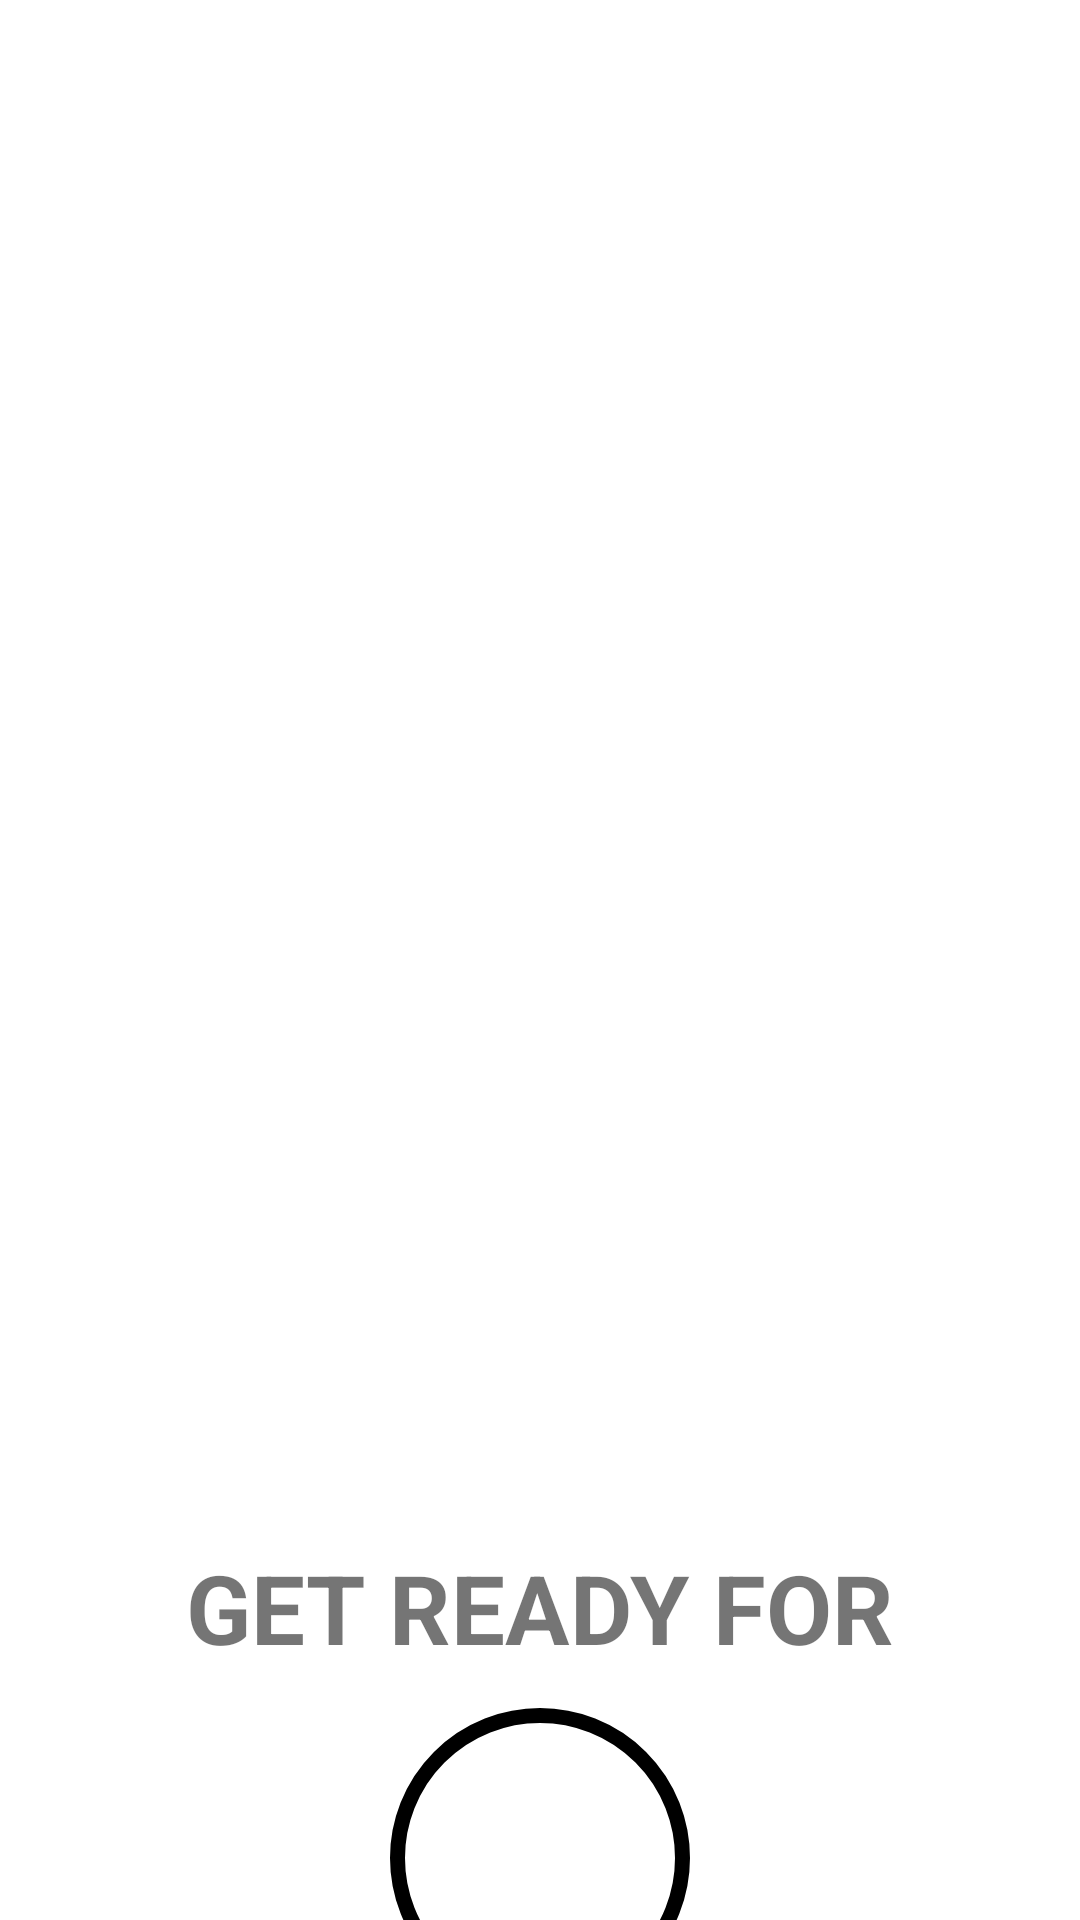

The Android layout XML behind this screen, and the referenced resources:
<!-- AndroidManifest.xml: application theme Theme.7MinutesWorkout -->
<!-- res/layout/activity_exercise.xml -->
<?xml version="1.0" encoding="utf-8"?>
<androidx.constraintlayout.widget.ConstraintLayout xmlns:android="http://schemas.android.com/apk/res/android"
    xmlns:app="http://schemas.android.com/apk/res-auto"
    xmlns:tools="http://schemas.android.com/tools"
    android:layout_width="match_parent"
    android:layout_height="match_parent"
    android:background="@color/white"
    tools:context=".ExerciseActivity">

    <androidx.appcompat.widget.Toolbar
        android:id="@+id/tbExercise"
        android:layout_width="match_parent"
        android:layout_height="?android:attr/actionBarSize"
        android:background="@color/white"
        android:theme="@style/ToolbarTheme"
        app:layout_constraintTop_toTopOf="parent"
        app:titleTextColor="@color/gray_600" />

    <TextView
        android:id="@+id/tvTotalTime"
        android:layout_width="match_parent"
        android:layout_height="wrap_content"
        android:gravity="end"
        android:paddingHorizontal="24dp"
        android:textColor="@color/blue_600"
        android:textSize="@dimen/text_lg"
        app:layout_constraintEnd_toEndOf="parent"
        app:layout_constraintTop_toBottomOf="@id/tbExercise"
        tools:text="@string/app_name" />

    <ImageView
        android:id="@+id/iv_exercise"
        android:layout_width="match_parent"
        android:layout_height="520dp"
        android:layout_marginHorizontal="16dp"
        android:contentDescription="@string/exercise_image"
        app:layout_constraintEnd_toEndOf="parent"
        app:layout_constraintStart_toStartOf="parent"
        app:layout_constraintTop_toBottomOf="@id/tbExercise"
        tools:src="@drawable/ic_lunge"
        tools:visibility="gone" />

    <TextView
        android:id="@+id/tvTitle"
        android:layout_width="wrap_content"
        android:layout_height="wrap_content"
        android:layout_marginBottom="12dp"
        android:text="@string/get_ready_for"
        android:textColor="@color/blue_600"
        android:textSize="@dimen/text_xl"
        android:textStyle="bold"
        app:layout_constraintBottom_toTopOf="@id/flProgressBar"
        app:layout_constraintEnd_toEndOf="parent"
        app:layout_constraintStart_toStartOf="parent" />

    <FrameLayout
        android:id="@+id/flProgressBar"
        android:layout_width="wrap_content"
        android:layout_height="wrap_content"
        android:layout_margin="10dp"
        android:background="@drawable/shape_circular_button_blue"
        app:layout_constraintBottom_toBottomOf="parent"
        app:layout_constraintEnd_toEndOf="parent"
        app:layout_constraintStart_toStartOf="parent"
        app:layout_constraintTop_toBottomOf="@id/iv_exercise"
        app:layout_constraintVertical_bias="0.30">

        <ProgressBar
            android:id="@+id/pbExercise"
            style="?android:attr/progressBarStyleHorizontal"
            android:layout_width="100dp"
            android:layout_height="100dp"
            android:layout_gravity="center"
            android:background="@drawable/layer_list_ring_progressbar_gray"
            android:indeterminate="false"
            android:layoutDirection="rtl"
            android:max="10"
            android:progress="100"
            android:progressDrawable="@drawable/layer_list_ring_progressbar_blue"
            android:rotation="90" />

        <LinearLayout
            android:layout_width="60dp"
            android:layout_height="60dp"
            android:layout_gravity="center"
            android:background="@drawable/shape_circular_blue"
            android:gravity="center">

            <TextView
                android:id="@+id/tvTimer"
                android:layout_width="wrap_content"
                android:layout_height="wrap_content"
                android:textColor="@color/white"
                android:textSize="@dimen/text_xl"
                android:textStyle="bold"
                tools:text="10" />
        </LinearLayout>
    </FrameLayout>

    <TextView
        android:id="@+id/tvNext"
        android:layout_width="match_parent"
        android:layout_height="wrap_content"
        android:layout_marginTop="12dp"
        android:gravity="center"
        android:textColor="@color/blue_600"
        android:textSize="@dimen/text_md"
        android:textStyle="italic"
        app:layout_constraintEnd_toEndOf="parent"
        app:layout_constraintStart_toStartOf="parent"
        app:layout_constraintTop_toBottomOf="@id/flProgressBar"
        tools:text="Next" />

    <ImageView
        android:id="@+id/ivNext"
        android:layout_width="280dp"
        android:layout_height="280dp"
        android:layout_marginTop="12dp"
        android:contentDescription="@string/next_exercise_image"
        app:layout_constraintEnd_toEndOf="parent"
        app:layout_constraintStart_toStartOf="parent"
        app:layout_constraintTop_toBottomOf="@id/tvNext"
        tools:src="@drawable/ic_lunge"
        tools:visibility="visible" />

    <androidx.recyclerview.widget.RecyclerView
        android:id="@+id/rvExercise"
        android:layout_width="wrap_content"
        android:layout_height="wrap_content"
        android:layout_marginHorizontal="5dp"
        android:layout_marginBottom="10dp"
        android:orientation="horizontal"
        app:layoutManager="androidx.recyclerview.widget.LinearLayoutManager"
        app:layout_constraintBottom_toBottomOf="parent"
        app:layout_constraintEnd_toEndOf="parent"
        app:layout_constraintStart_toStartOf="parent" />
</androidx.constraintlayout.widget.ConstraintLayout>
<!-- resources referenced by this layout -->
<resources>
  <dimen name="text_lg">28sp</dimen>
  <dimen name="text_md">20sp</dimen>
  <dimen name="text_xl">32sp</dimen>
  <!-- drawable ic_lunge: jpg bitmap (drawable, 67068 bytes) -->
  <!-- drawable layer_list_ring_progressbar_blue (drawable) -->
  <?xml version="1.0" encoding="utf-8"?>
  <layer-list xmlns:android="http://schemas.android.com/apk/res/android">
      <item>
          <shape
              android:innerRadiusRatio="2.7"
              android:shape="ring"
              android:thicknessRatio="50.0"
              android:useLevel="true"
              >
              <solid  android:color="@color/blue_600"/>
          </shape>
      </item>
  </layer-list>
  <!-- drawable layer_list_ring_progressbar_gray (drawable) -->
  <?xml version="1.0" encoding="utf-8"?>
  <layer-list xmlns:android="http://schemas.android.com/apk/res/android">
      <item>
          <shape
              android:innerRadiusRatio="2.7"
              android:shape="ring"
              android:thicknessRatio="50.0"
              android:useLevel="false"
              >
              <solid  android:color="@color/gray_300"/>
          </shape>
      </item>
  </layer-list>
  <!-- drawable shape_circular_blue (drawable) -->
  <?xml version="1.0" encoding="utf-8"?>
  <shape xmlns:android="http://schemas.android.com/apk/res/android"
      android:shape="oval">
      <solid android:color="@color/blue_600"/>
  </shape>
  <!-- drawable shape_circular_button_blue (drawable) -->
  <?xml version="1.0" encoding="utf-8"?>
  <shape xmlns:android="http://schemas.android.com/apk/res/android"
      android:shape="oval">
      <stroke
          android:width="5dp"
          android:color="@color/blue_600"/>
      <solid android:color="@color/white"/>
  </shape>
  <string name="app_name">7 Minutes Workout</string>
  <string name="exercise_image">exercise image</string>
  <string name="get_ready_for">GET READY FOR</string>
  <string name="next_exercise_image">next exercise image</string>
  <style name="ToolbarTheme" parent="ThemeOverlay.MaterialComponents.ActionBar">
          <item name="colorControlNormal">@color/black</item>
      </style>
  <style name="Theme.7MinutesWorkout" parent="Theme.MaterialComponents.DayNight.NoActionBar">
          
          <item name="colorPrimary">@color/purple_500</item>
          <item name="colorPrimaryVariant">@color/purple_700</item>
          <item name="colorOnPrimary">@color/white</item>
          
          <item name="colorSecondary">@color/teal_200</item>
          <item name="colorSecondaryVariant">@color/teal_700</item>
          <item name="colorOnSecondary">@color/black</item>
          
          <item name="android:statusBarColor" tools:targetApi="l">?attr/colorPrimaryVariant</item>
          
      </style>
  <!-- not gathered from this repository: default colours our renderer supplied (Android Studio template values) -->
  <color name="purple_500">#FF6200EE</color>
  <color name="purple_700">#FF3700B3</color>
  <color name="teal_200">#FF03DAC5</color>
  <color name="teal_700">#FF018786</color>
  <color name="black">#FF000000</color>
  <color name="white">#FFFFFFFF</color>
</resources>
